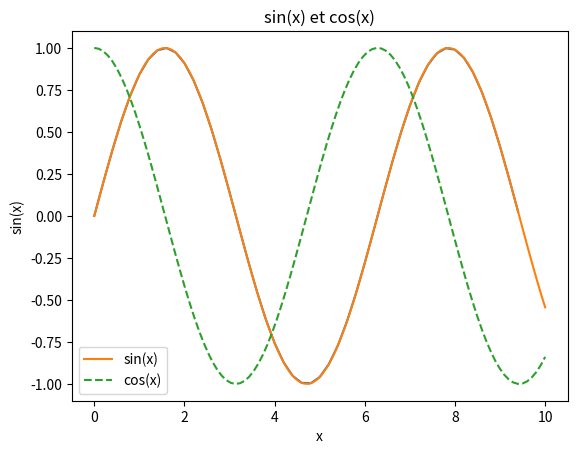

Here is the Python script that generated this plot:
import numpy as np

# ============================
# EXERCICES 1.3 : Création de matrices avec des formules
# ============================

# Exercice 1.a
arr1 = np.array([range(i, i - 3, -1) for i in [9, 6, 3]])
print("Exercice 1.a :")
print(arr1)
print()
"""
range(i, i - 3, -1) :
- Commence à i
- Arrête-toi à i - 3 (non inclus)
- Diminue de 1 à chaque fois
"""

# Exercice 1.b
arr2 = np.array([[i] for i in [9, 6, 3]])
print("Exercice 1.b :")
print(arr2)
print()

# Exercice 1.c
arr3 = np.array([[i, i - 1] for i in [8, 5, 2]])
print("Exercice 1.c :")
print(arr3)
print()

# Exercice 1.d
arr4 = np.array([range(i, i - 2, -1) for i in [9, 6]])
print("Exercice 1.d :")
print(arr4)
print()

# Exercice 1.e
arr5 = np.array([i for i in range(9, 2, -3)])
print("Exercice 1.e :")
print(arr5)
print()

# Exercice 2 : Créer un tableau d’entier allant de 0 à 9
arr = np.arange(10)
print("Exercice 2:", arr)

# Exercice 3
print("Exercice 3:", arr[:5])

# Exercice 4
print("Exercice 4:", arr[6:])

# Exercice 5
print("Exercice 5:", arr[4:8])

# Exercice 6
print("Exercice 6:", arr[::2])  # Pas de 2

# Exercice 7
print("Exercice 7:", arr[1::2])  # Commence à 1, pas de 2

# Exercice 8
print("Exercice 8:", arr[-3:])  # De -3 à la fin

# Exercice 9
print("Exercice 9:", arr[::-1])  # Pas de -1

# Exercice 10
print("Exercice 10:", arr[:6][::-1])  # De 0 à 5, puis inversé

# Exercice 11
print("Exercice 11:", arr[:])

# Exercice 12
arr_nan = np.array([1, 2, np.nan, 4])
print("Exercice 12:", np.isnan(arr_nan))  # True si NaN

# Exercice 13 - trouver le nombre de lignes et de colonnes d’une matrice
mat = np.array([[1, 2, 3], [4, 5, 6]])
print("Exercice 13:", "Shape:", mat.shape)  # (2 lignes, 3 colonnes)

# Exercice 14 - trouver les données manquantes dans un tableau
arr_missing = np.array([1, np.nan, 3, np.nan, 5])
missing = np.isnan(arr_missing)
print("Exercice 14:", "Indices des valeurs manquantes:", np.where(missing)[0])


# ============================
# 1.4 : Codes Matplotlib
# ============================

import numpy as np
import matplotlib.pyplot as plt

# Tracer une sinusoïde
x = np.arange(0, 3 * np.pi, 0.2)
y = np.sin(x)

print("Plot des points sur la sinusoïde :")
plt.plot(x, y)
plt.title("Courbe sin(x)")
plt.xlabel("x")
plt.ylabel("sin(x)")
plt.grid()
plt.show()

# Tracer sin(x) et cos(x) ensemble
x = np.linspace(0, 10, 100)
plt.plot(x, np.sin(x), '-', label='sin(x)')
plt.plot(x, np.cos(x), '--', label='cos(x)')
plt.title("sin(x) et cos(x)")
plt.legend()
plt.grid()
plt.show()

# Structure des graphes pour méthode du coude et silhouette (sans données)
plt.figure(figsize=(14, 6))

plt.subplot(1, 2, 1)
plt.title('Méthode du coude (WCSS)', fontsize=14)
plt.xlabel('Nombre de clusters (k)', fontsize=12)
plt.ylabel('WCSS (inertie)', fontsize=12)

plt.subplot(1, 2, 2)
plt.title('Indice de silhouette moyen', fontsize=14)
plt.xlabel('Nombre de clusters (k)', fontsize=12)
plt.ylabel('Indice de silhouette', fontsize=12)

plt.tight_layout()
plt.show()


# ============================
# 1.5 : Pandas
# ============================

import pandas as pd
import numpy as np

# Version de Pandas
print("Version de Pandas :", pd.__version__)

# DataFrame simple avec array NumPy
ar = np.array([[1.1, 2, 3.3, 4], [2.7, 10, 5.4, 7], [5.3, 9, 1.5, 15]])
df = pd.DataFrame(ar, index=['a1', 'a2', 'a3'], columns=['A', 'B', 'C', 'D'])
print("DataFrame avec index et colonnes :\n", df)

# DataFrame avec liste de listes
data = [['Alex', 10], ['Bob', 12]]
df2 = pd.DataFrame(data, columns=['Name', 'Age'])
print("DataFrame noms et âges :\n", df2)

# DataFrame avec dictionnaire + NaN
exam_data = {
    'name': ['Anastasia', 'Dima', 'Katherine', 'James', 'Emily',
             'Michael', 'Matthew', 'Laura', 'Kevin', 'Jonas'],
    'score': [12.5, 9, 16.5, np.nan, 9, 20, 14.5, np.nan, 8, 19],
    'attempts': [1, 3, 2, 3, 2, 3, 1, 1, 2, 1],
    'qualify': ['yes', 'no', 'yes', 'no', 'no', 'yes', 'yes', 'no', 'no', 'yes']
}
df3 = pd.DataFrame(exam_data)
print("DataFrame original :\n", df3)
print("Shape (lignes, colonnes) :", df3.shape)
print("Premières lignes :\n", df3.head())

# Suppression des lignes avec des NaN
df_clean = df3.dropna()
print("DataFrame sans valeurs manquantes :\n", df_clean)
